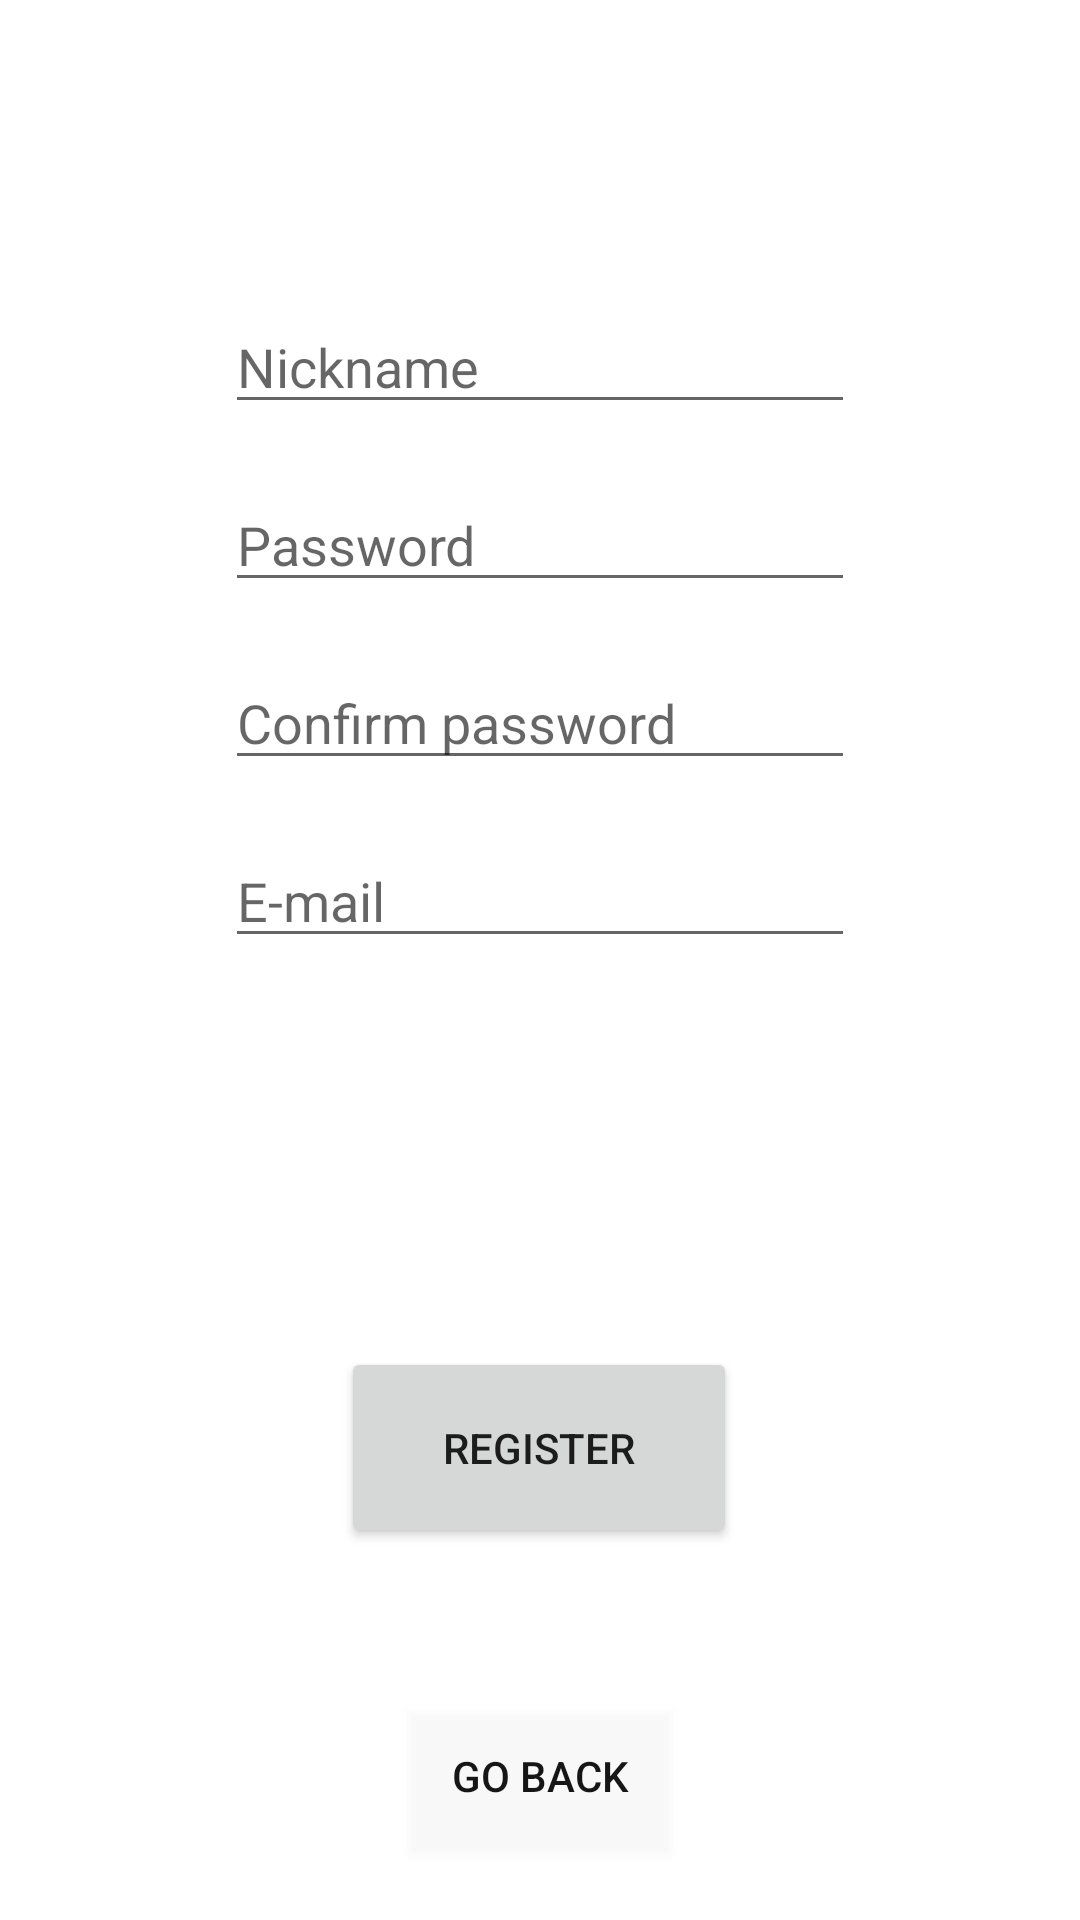

This screen was rendered from an Android layout file. Write that file and the resources it references.
<!-- AndroidManifest.xml: application theme Theme.TVApp -->
<!-- res/layout/registration.xml -->
<?xml version="1.0" encoding="utf-8"?>

<androidx.constraintlayout.widget.ConstraintLayout xmlns:android="http://schemas.android.com/apk/res/android"
    xmlns:app="http://schemas.android.com/apk/res-auto"
    xmlns:tools="http://schemas.android.com/tools"
    android:layout_width="match_parent"
    android:layout_height="match_parent">

    <Button
        android:id="@+id/reg"
        android:layout_width="132dp"
        android:layout_height="67dp"
        android:layout_marginBottom="52dp"
        android:text="REGISTER"
        app:layout_constraintBottom_toTopOf="@+id/reg_back"
        app:layout_constraintEnd_toEndOf="parent"
        app:layout_constraintHorizontal_bias="0.498"
        app:layout_constraintStart_toStartOf="parent" />

    <EditText
        android:id="@+id/email"
        android:layout_width="wrap_content"
        android:layout_height="wrap_content"
        android:layout_marginTop="18dp"
        android:ems="10"
        android:hint="E-mail"
        android:inputType="textEmailAddress"
        app:layout_constraintEnd_toEndOf="parent"
        app:layout_constraintStart_toStartOf="parent"
        app:layout_constraintTop_toBottomOf="@+id/conf_pass" />

    <EditText
        android:id="@+id/password"
        android:layout_width="wrap_content"
        android:layout_height="wrap_content"
        android:layout_marginTop="18dp"
        android:ems="10"
        android:hint="Password"
        android:inputType="textPassword"
        app:layout_constraintEnd_toEndOf="parent"
        app:layout_constraintStart_toStartOf="parent"
        app:layout_constraintTop_toBottomOf="@+id/nickname" />

    <EditText
        android:id="@+id/nickname"
        android:layout_width="wrap_content"
        android:layout_height="wrap_content"
        android:layout_marginTop="100dp"
        android:ems="10"
        android:hint="Nickname"
        android:inputType="textPersonName"
        app:layout_constraintEnd_toEndOf="parent"
        app:layout_constraintStart_toStartOf="parent"
        app:layout_constraintTop_toTopOf="parent" />

    <EditText
        android:id="@+id/conf_pass"
        android:layout_width="wrap_content"
        android:layout_height="wrap_content"
        android:layout_marginTop="18dp"
        android:ems="10"
        android:hint="Confirm password"
        android:inputType="textPassword"
        app:layout_constraintEnd_toEndOf="parent"
        app:layout_constraintStart_toStartOf="parent"
        app:layout_constraintTop_toBottomOf="@+id/password" />

    <Button
        android:id="@+id/reg_back"
        android:layout_width="wrap_content"
        android:layout_height="wrap_content"
        android:layout_marginBottom="24dp"
        android:background="#2CFFFFFF"
        android:text="Go Back"
        android:textColor="#171616"
        app:layout_constraintBottom_toBottomOf="parent"
        app:layout_constraintEnd_toEndOf="parent"
        app:layout_constraintStart_toStartOf="parent" />
</androidx.constraintlayout.widget.ConstraintLayout>
<!-- resources referenced by this layout -->
<resources>
  <style name="Theme.TVApp" parent="Theme.MaterialComponents.DayNight.DarkActionBar">
          
          <item name="colorPrimary">@color/purple_500</item>
          <item name="colorPrimaryVariant">@color/purple_700</item>
          <item name="colorOnPrimary">@color/white</item>
          
          <item name="colorSecondary">@color/teal_200</item>
          <item name="colorSecondaryVariant">@color/teal_700</item>
          <item name="colorOnSecondary">@color/black</item>
          
          <item name="android:statusBarColor" tools:targetApi="l">?attr/colorPrimaryVariant</item>
          
      </style>
  <!-- not gathered from this repository: default colours our renderer supplied (Android Studio template values) -->
  <color name="purple_500">#FF6200EE</color>
  <color name="purple_700">#FF3700B3</color>
  <color name="teal_200">#FF03DAC5</color>
  <color name="teal_700">#FF018786</color>
  <color name="black">#FF000000</color>
  <color name="white">#FFFFFFFF</color>
</resources>
